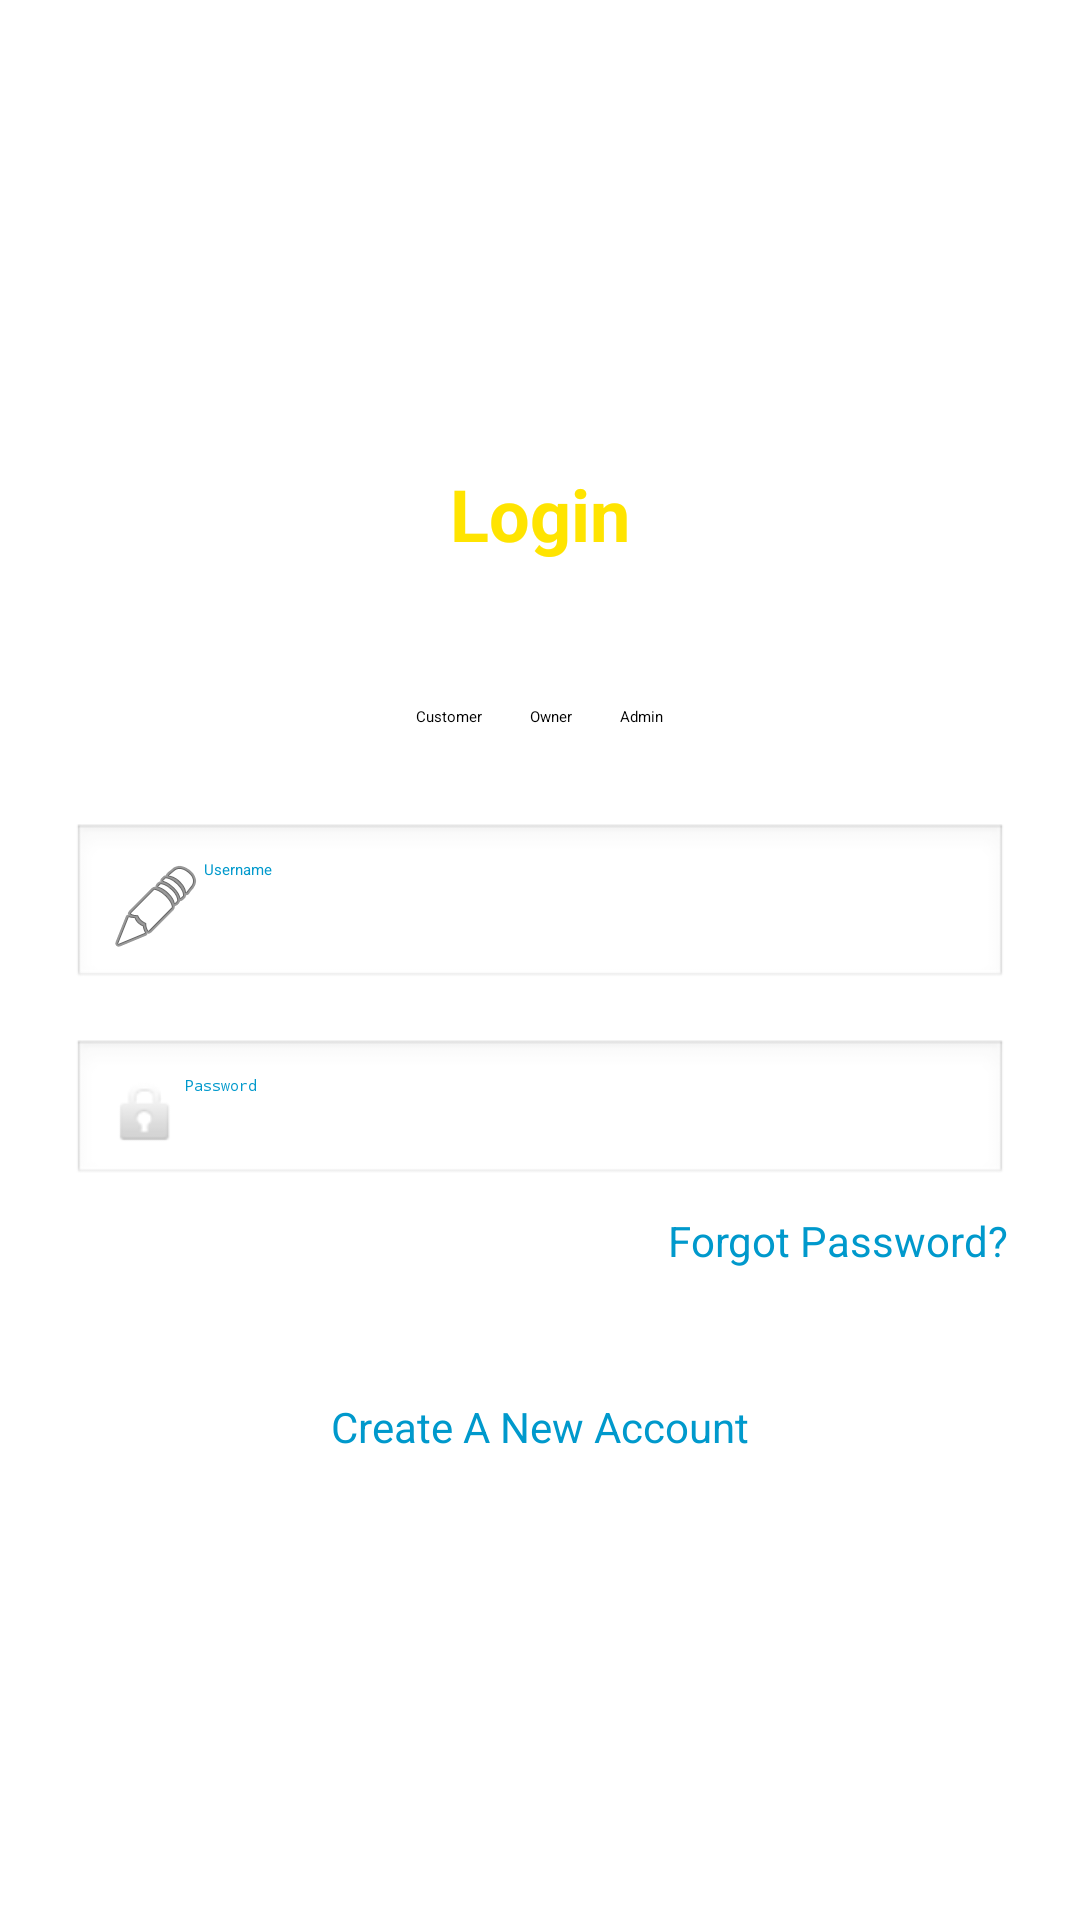

Produce the Android XML layout that renders to this screen, including the resource entries it uses.
<!-- AndroidManifest.xml: application theme Theme.RentPg -->
<!-- res/layout/fragment_login.xml -->
<?xml version="1.0" encoding="utf-8"?>
<RelativeLayout xmlns:android="http://schemas.android.com/apk/res/android"
    xmlns:tools="http://schemas.android.com/tools"
    android:layout_width="match_parent"
    android:layout_height="match_parent"
    android:padding="24dp"
    tools:context=".LoginFragment">



    <RelativeLayout
        android:layout_width="wrap_content"
        android:layout_centerInParent="true"
        android:layout_height="wrap_content"
        tools:ignore="UselessParent">
        <TextView
            android:id="@+id/loginTitle"
            android:layout_width="wrap_content"
            android:layout_height="wrap_content"
            android:text="Login"
            android:textColor="@color/yellow_main_color"
            android:textSize="24sp"
            android:textStyle="bold"
            android:layout_centerHorizontal="true"
            android:layout_marginBottom="32dp"
            android:layout_alignParentTop="true" />

        
        <RadioGroup
            android:id="@+id/roleGroup"
            android:layout_width="wrap_content"
            android:layout_height="wrap_content"
            android:orientation="horizontal"
            android:layout_below="@id/loginTitle"
            android:layout_centerHorizontal="true"
            android:layout_marginTop="16dp">

            <RadioButton
                android:id="@+id/rbCustomer"
                android:layout_width="wrap_content"
                android:layout_height="wrap_content"
                android:text="Customer"
                android:buttonTint="@android:color/holo_blue_dark"
                android:checked="true"
                android:layout_marginEnd="16dp" />

            <RadioButton
                android:id="@+id/rbOwner"
                android:layout_width="wrap_content"
                android:layout_height="wrap_content"
                android:text="Owner"
                android:buttonTint="@android:color/holo_blue_dark"
                android:layout_marginEnd="16dp" />

            <RadioButton
                android:id="@+id/rbAdmin"
                android:layout_width="wrap_content"
                android:layout_height="wrap_content"
                android:text="Admin"
                android:buttonTint="@android:color/holo_blue_dark" />
        </RadioGroup>

        
        <EditText
            android:id="@+id/etUsername"
            android:layout_width="match_parent"
            android:layout_height="wrap_content"
            android:hint="Username"
            android:textColor="@android:color/holo_blue_dark"
            android:textColorHint="@android:color/holo_blue_dark"
            android:inputType="text"
            android:drawableStart="@android:drawable/ic_menu_edit"
            android:padding="12dp"
            android:background="@android:drawable/edit_text"
            android:layout_below="@id/roleGroup"
            android:layout_marginTop="32dp" />

        
        <EditText
            android:id="@+id/etPassword"
            android:layout_width="match_parent"
            android:layout_height="wrap_content"
            android:hint="Password"
            android:textColor="@android:color/holo_blue_dark"
            android:textColorHint="@android:color/holo_blue_dark"
            android:inputType="textPassword"
            android:drawableStart="@android:drawable/ic_lock_idle_lock"
            android:padding="12dp"
            android:background="@android:drawable/edit_text"
            android:layout_below="@id/etUsername"
            android:layout_marginTop="16dp" />

        <TextView
            android:id="@+id/forgotPassword"
            android:layout_below="@id/etPassword"
            android:layout_width="wrap_content"
            android:layout_height="wrap_content"
            android:text="Forgot Password?"
            android:layout_alignParentEnd="true"
            android:layout_marginTop="8dp"
            android:textColor="@android:color/holo_blue_dark"
            android:textSize="14sp"
            android:clickable="true"
            android:focusable="true"/>


        
        <Button
            android:id="@+id/btnLogin"
            android:layout_width="match_parent"
            android:layout_height="wrap_content"
            android:text="Login"
            android:layout_below="@id/forgotPassword"
            android:layout_marginTop="24dp"
            android:backgroundTint="@android:color/holo_blue_dark"
            android:textColor="@android:color/white" />

        <TextView
            android:id="@+id/signUpAccount"
            android:layout_below="@id/btnLogin"
            android:layout_width="wrap_content"
            android:layout_height="wrap_content"
            android:text="Create A New Account"
            android:layout_centerHorizontal="true"
            android:layout_marginTop="12dp"
            android:textColor="@android:color/holo_blue_dark"
            android:textSize="14sp"
            android:clickable="true"
            android:focusable="true"/>

    </RelativeLayout>

    


</RelativeLayout>
<!-- resources referenced by this layout -->
<resources>
  <color name="yellow_main_color">#FFE400</color>
</resources>
